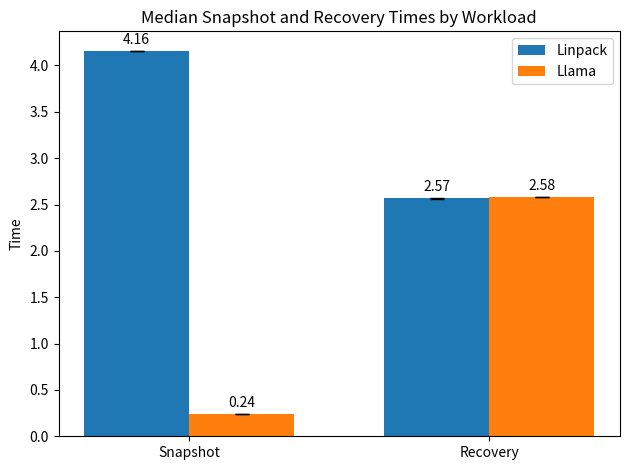

This chart was generated by the following Python code:
# %%

import matplotlib.pyplot as plt
import numpy as np

# Given data
result = [
    ("a=b linpack.aot", 4.147552, 2.550483),
    ("a=b linpack.aot", 4.164721, 2.58253),
    ("a=b llama.aot stories15M.bin -z tokenizer.bin -t 0.0", 0.238909, 2.58253),
    ("a=b llama.aot stories15M.bin -z tokenizer.bin -t 0.0", 0.238602, 2.58253),
]
# Split the data by workload
linpack_data = [entry[1:] for entry in result if "linpack" in entry[0]]
llama_data = [entry[1:] for entry in result if "llama" in entry[0]]

# Calculate the median and standard deviation for both workloads
linpack_snapshot_data = [entry[0] for entry in linpack_data]
linpack_recover_data = [entry[1] for entry in linpack_data]
llama_snapshot_data = [entry[0] for entry in llama_data]
llama_recover_data = [entry[1] for entry in llama_data]


# Function to calculate medians and IQRs
def calc_median_iqr(data):
    median = np.median(data)
    iqr = np.percentile(data, 75) - np.percentile(data, 25)
    return median, iqr


# Calculate medians and IQRs
linpack_snapshot_median, linpack_snapshot_iqr = calc_median_iqr(linpack_snapshot_data)
linpack_recover_median, linpack_recover_iqr = calc_median_iqr(linpack_recover_data)
llama_snapshot_median, llama_snapshot_iqr = calc_median_iqr(llama_snapshot_data)
llama_recover_median, llama_recover_iqr = calc_median_iqr(llama_recover_data)

# Plotting
x = np.arange(2)  # the label locations
width = 0.35  # the width of the bars

fig, ax = plt.subplots()
rects1 = ax.bar(
    x - width / 2,
    [linpack_snapshot_median, linpack_recover_median],
    width,
    yerr=[linpack_snapshot_iqr / 2, linpack_recover_iqr / 2],
    label="Linpack",
    capsize=5,
)
rects2 = ax.bar(
    x + width / 2,
    [llama_snapshot_median, llama_recover_median],
    width,
    yerr=[llama_snapshot_iqr / 2, llama_recover_iqr / 2],
    label="Llama",
    capsize=5,
)

# Add some text for labels, title and custom x-axis tick labels
ax.set_ylabel("Time")
ax.set_title("Median Snapshot and Recovery Times by Workload")
ax.set_xticks(x)
ax.set_xticklabels(["Snapshot", "Recovery"])
ax.legend()


def autolabel(rects):
    """Attach a text label above each bar in *rects*, displaying its height."""
    for rect in rects:
        height = rect.get_height()
        ax.annotate(
            f"{height:.2f}",
            xy=(rect.get_x() + rect.get_width() / 2, height),
            xytext=(0, 3),  # 3 points vertical offset
            textcoords="offset points",
            ha="center",
            va="bottom",
        )


autolabel(rects1)
autolabel(rects2)

fig.tight_layout()
plt.show()
